Image classification data set "data" (tashiwater/hack19 on GitHub). Class labels (4): neji 10, neji 25, neji 40, washer.

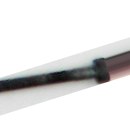
Label: neji 25

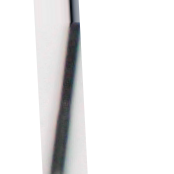
Label: neji 40

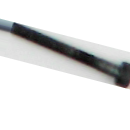
Label: neji 25

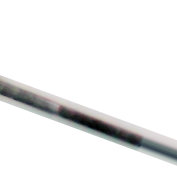
Label: neji 40

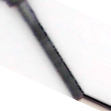
Label: neji 25

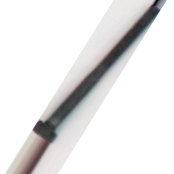
Label: neji 40
